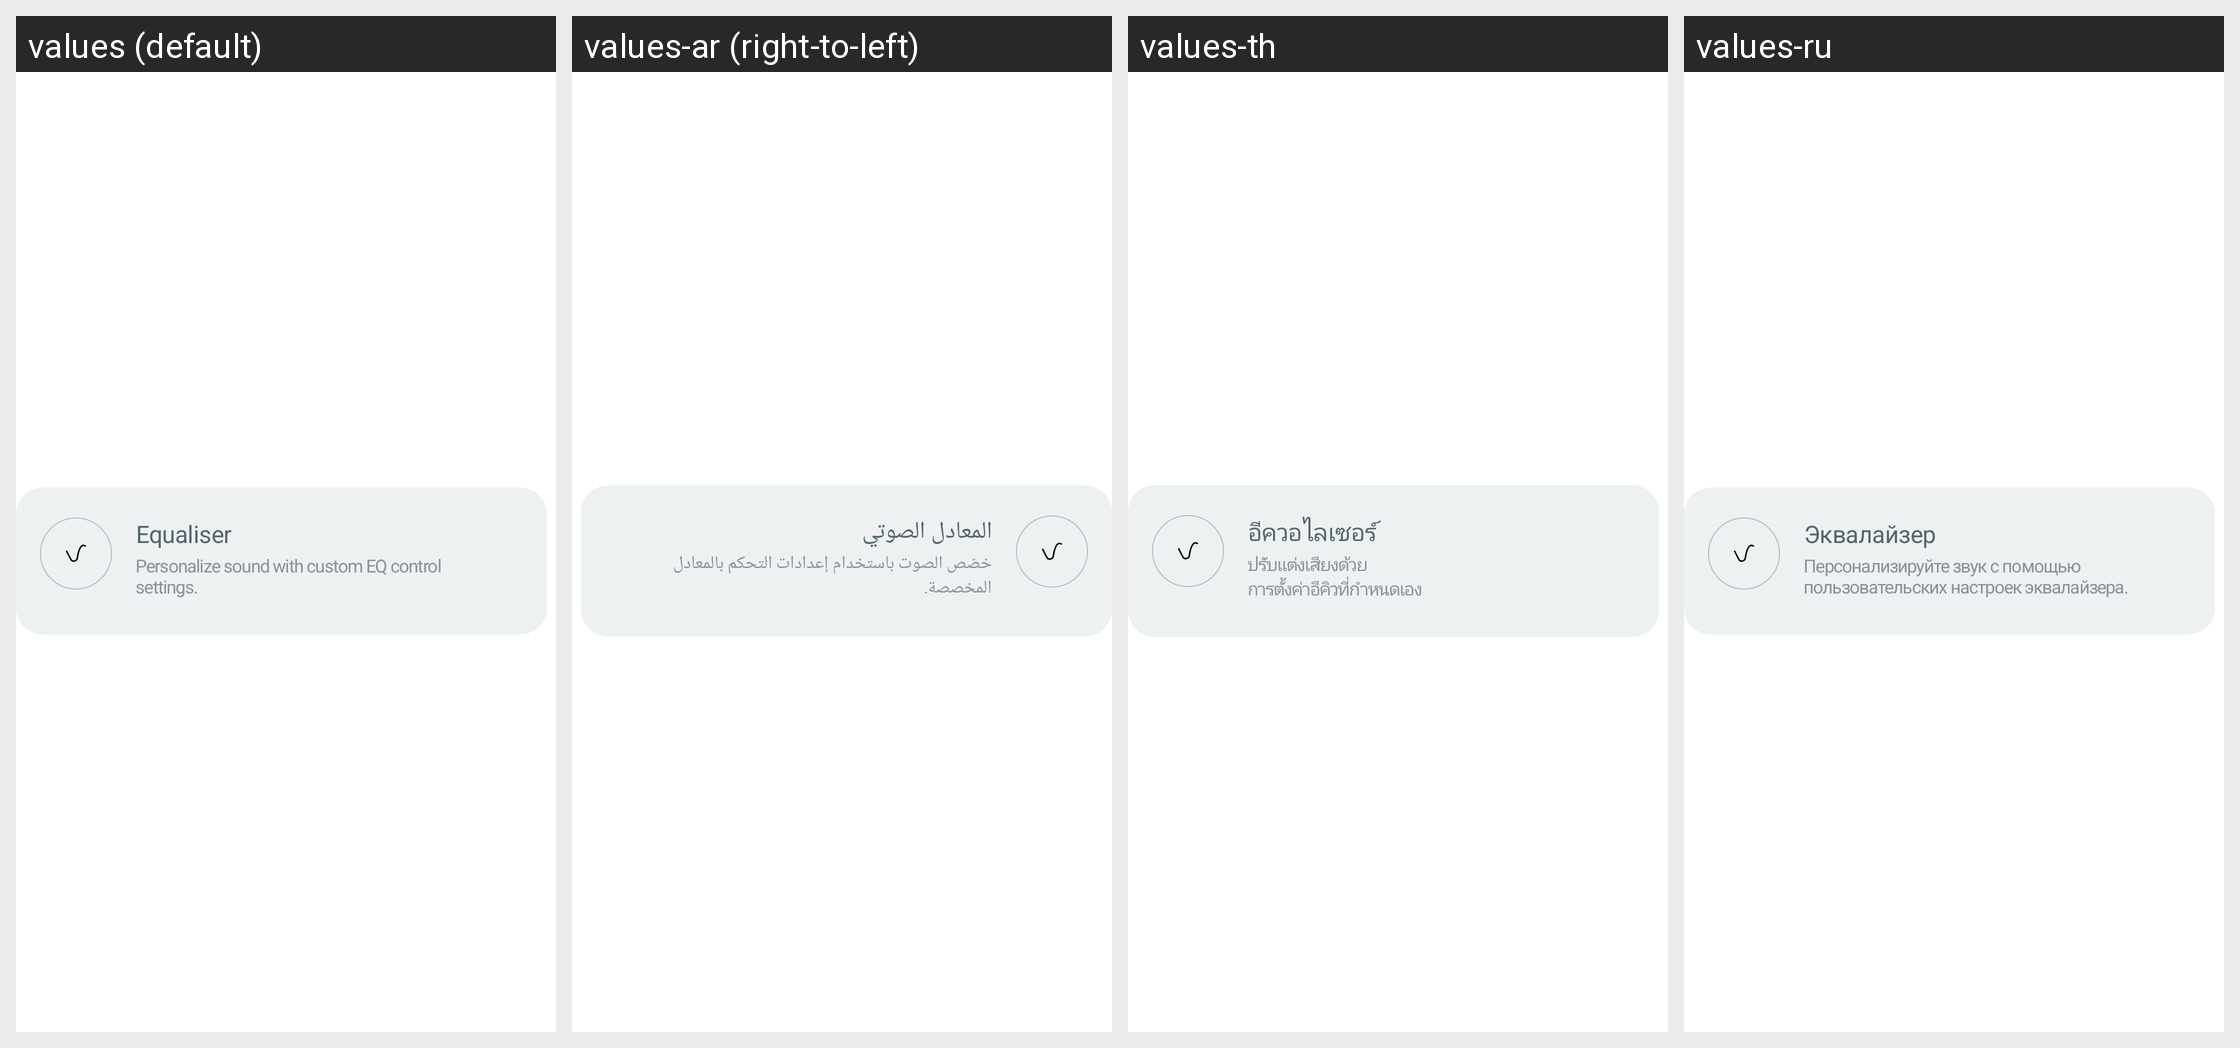

Locale-by-locale string values for the Android screen shown in this grid:
Android screen res/layout/layout_eq_control_item.xml rendered under 4 locales, left to right: values (default), values-ar (right-to-left), values-th, values-ru. Device: Nexus 5 (rendered at 1080×1920; each locale shown at half size, 540×960, under a caption strip naming it); theme Theme.NoiseAudio.
Other locales in the repository, not shown: values-af, values-am, values-as, values-be, values-bn, values-bs, values-ca, values-da, values-de, values-el, values-en-rGB, values-en-rXC, values-es, values-et, values-fi, values-fr, values-fr-rCA, values-gl, values-he, values-hi, values-hr, values-hu, values-it, values-iw, values-ja, values-ka, values-kk, values-km, values-kn, values-ko, values-kr, values-ky, values-mk, values-nb, values-ne, values-nl, values-or, values-pa, values-pt, values-pt-rBR, values-ro, values-sq, values-sr, values-sv, values-ta, values-tl, values-tr, values-uk, values-vi, values-zh, values-zh-rCN, values-zh-rHK, values-zh-rTW.
Strings drawn on this screen, with the default value and each locale's value (text and hints the layout hard-codes, and strings that could not be matched under every locale, appear in the picture but are not listed):

text_equaliser
  values: Equaliser
  values-ar: المعادل الصوتي
  values-th: อีควอไลเซอร์
  values-ru: Эквалайзер

text_personalize_sound_with_custom_eq_control_settings
  values: Personalize sound with custom EQ control settings.
  values-ar: خصّص الصوت باستخدام إعدادات التحكم بالمعادل المخصصة.
  values-th: ปรับแต่งเสียงด้วย
      การตั้งค่าอีคิวที่กำหนดเอง
  values-ru: Персонализируйте звук с помощью пользовательских настроек эквалайзера.
